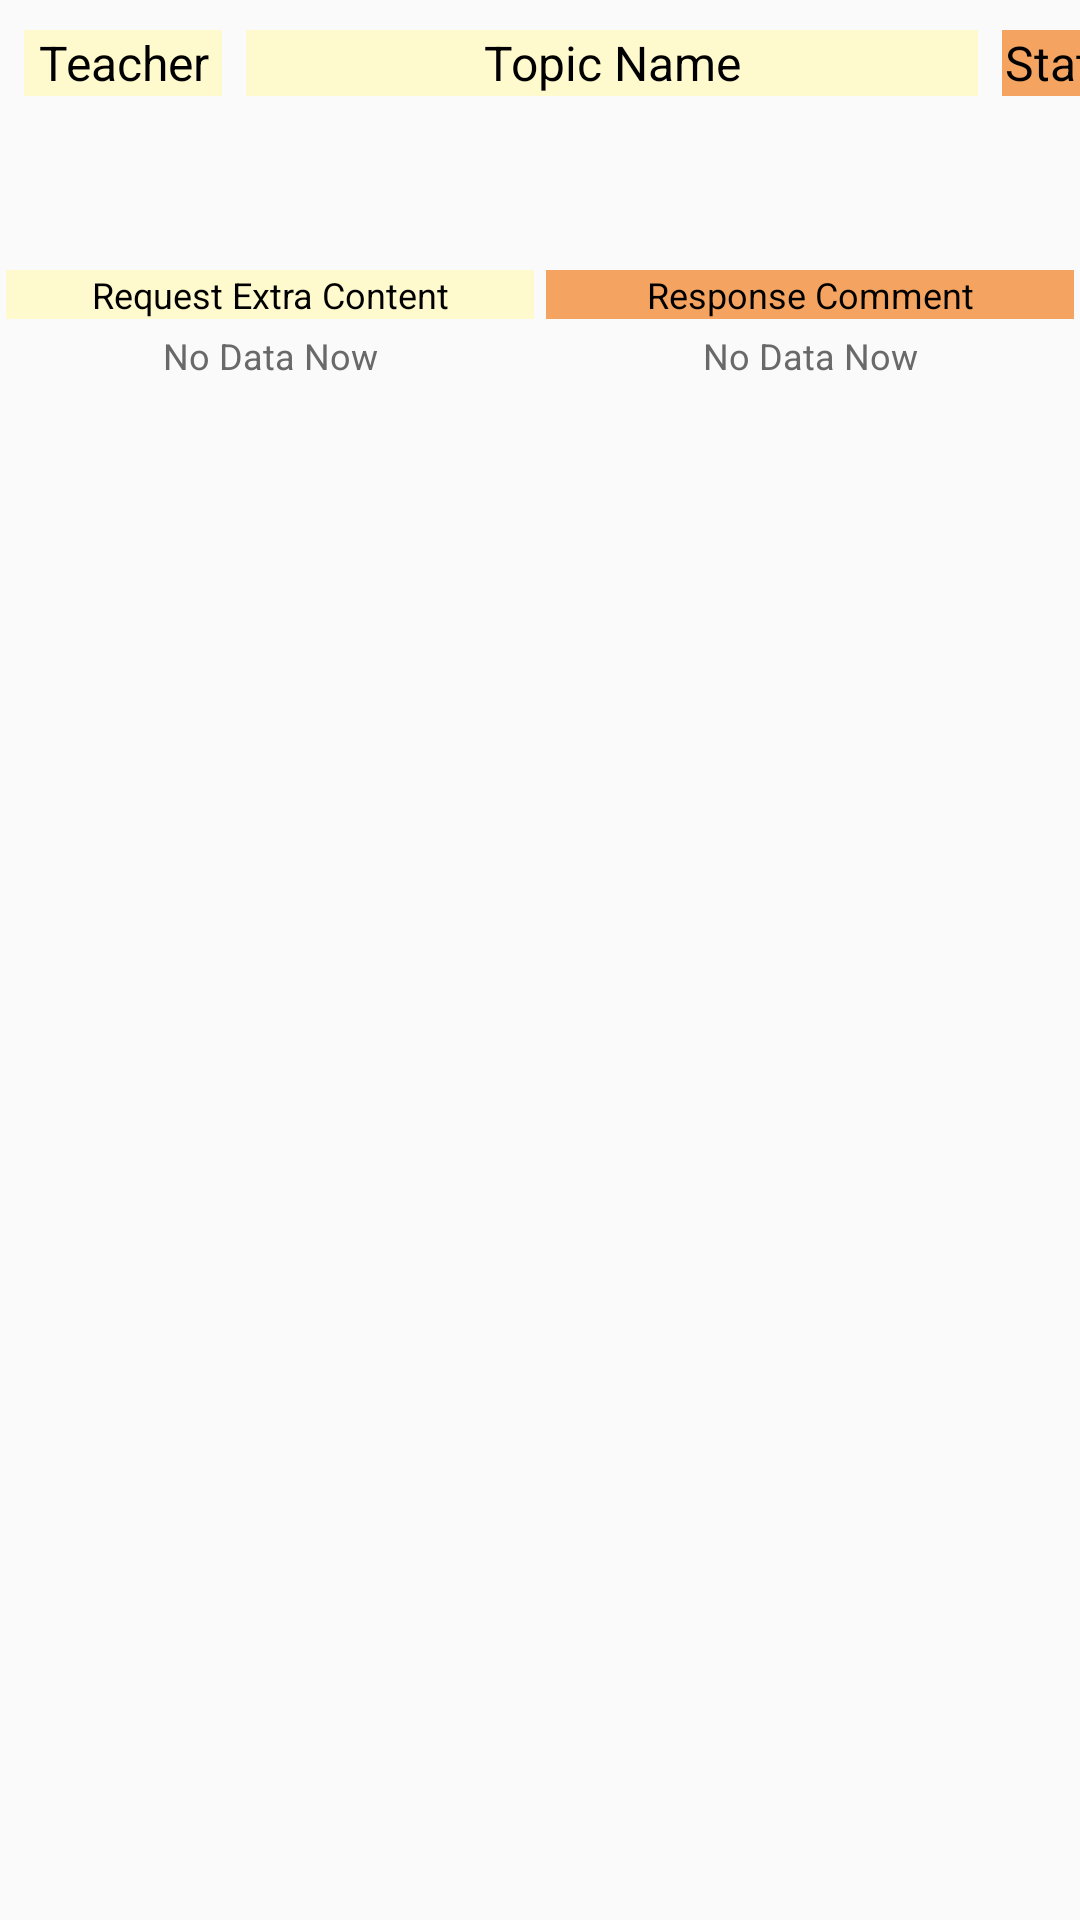

Produce the Android XML layout that renders to this screen, including the resource entries it uses.
<!-- AndroidManifest.xml: application theme AppTheme -->
<!-- res/layout/apply_list_item.xml -->
<?xml version="1.0" encoding="utf-8"?>
<LinearLayout xmlns:android="http://schemas.android.com/apk/res/android"
    android:layout_width="match_parent"
    android:layout_height="match_parent"
    android:layout_margin="20dp"
    android:orientation="vertical">

    <LinearLayout
        android:layout_width="match_parent"
        android:layout_height="44dp"
        android:orientation="horizontal">

        <TextView
            android:layout_width="66dp"
            android:layout_height="22dp"
            android:layout_marginTop="10dp"
            android:layout_marginLeft="8dp"
            android:textAlignment="center"
            android:textColor="#000000"
            android:textSize="16dp"
            android:text="@string/teacher_label"
            android:background="#FFFACD"/>


        <TextView
            android:layout_width="244dp"
            android:layout_height="22dp"
            android:layout_marginTop="10dp"
            android:layout_marginLeft="8dp"
            android:textColor="#000000"
            android:textSize="16dp"
            android:textAlignment="center"
            android:text="@string/topic_name"
            android:background="#FFFACD"/>

        <TextView
            android:layout_width="48dp"
            android:layout_height="22dp"
            android:layout_marginTop="10dp"
            android:layout_marginLeft="8dp"
            android:textColor="#000000"
            android:textSize="16dp"
            android:textAlignment="center"
            android:text="@string/status"
            android:background="#F4A460"/>

    </LinearLayout>

    <LinearLayout
        android:layout_width="match_parent"
        android:layout_height="44dp"
        android:orientation="horizontal">

        <TextView
            android:id="@+id/name"
            android:layout_width="66dp"
            android:layout_height="22dp"
            android:layout_marginTop="10dp"
            android:layout_marginLeft="8dp"
            android:textAlignment="center"
            android:textColor="#696969"
            android:textSize="16dp" />


        <TextView
            android:id="@+id/topic"
            android:layout_width="244dp"
            android:layout_height="22dp"
            android:layout_marginTop="10dp"
            android:layout_marginLeft="8dp"
            android:textColor="#696969"
            android:textSize="16dp" />

        <TextView
            android:id="@+id/status"
            android:layout_width="22dp"
            android:layout_height="22dp"
            android:layout_marginTop="10dp"
            android:layout_marginLeft="8dp"
            android:textColor="#696969"
            android:textSize="16dp"/>

    </LinearLayout>

    <LinearLayout
        android:layout_width="match_parent"
        android:layout_height="wrap_content"
        android:orientation="horizontal">

        <TextView
            android:layout_width="match_parent"
            android:layout_height="wrap_content"
            android:layout_weight="1"
            android:gravity="center"
            android:layout_margin="2dp"
            android:textColor="#000000"
            android:textSize="12dp"
            android:text="@string/request_extra"
            android:background="#FFFACD"/>

        <TextView
            android:layout_width="match_parent"
            android:layout_height="wrap_content"
            android:layout_weight="1"
            android:gravity="center"
            android:layout_margin="2dp"
            android:textColor="#000000"
            android:textSize="12dp"
            android:text="@string/response_extra"
            android:background="#F4A460"/>
    </LinearLayout>


    <LinearLayout
        android:layout_width="match_parent"
        android:layout_height="wrap_content"
        android:orientation="horizontal">

        <TextView
            android:id="@+id/request_extra"
            android:layout_width="match_parent"
            android:layout_height="wrap_content"
            android:layout_weight="1"
            android:layout_margin="2dp"
            android:gravity="center"
            android:singleLine="false"
            android:textColor="#696969"
            android:textSize="12dp"
            android:text="@string/no_data_notice"/>

        <TextView
            android:id="@+id/response_extra"
            android:layout_width="match_parent"
            android:layout_height="wrap_content"
            android:layout_weight="1"
            android:layout_margin="2dp"
            android:gravity="center"
            android:singleLine="false"
            android:textColor="#696969"
            android:textSize="12dp"
            android:text="@string/no_data_notice"/>
    </LinearLayout>


</LinearLayout>
<!-- resources referenced by this layout -->
<resources>
  <string name="no_data_notice">No Data Now</string>
  <string name="request_extra">Request Extra Content</string>
  <string name="response_extra">Response Comment</string>
  <string name="status">Status</string>
  <string name="teacher_label">Teacher</string>
  <string name="topic_name">Topic Name</string>
  <style name="AppTheme" parent="Theme.AppCompat.Light.DarkActionBar">
          
          <item name="colorPrimary">@color/colorPrimary</item>
          <item name="colorPrimaryDark">@color/colorPrimaryDark</item>
          <item name="colorAccent">@color/colorAccent</item>
      </style>
  <color name="colorPrimary">#F4A460</color>
  <color name="colorPrimaryDark">#A0522D</color>
  <color name="colorAccent">#C0C0C0</color>
</resources>
